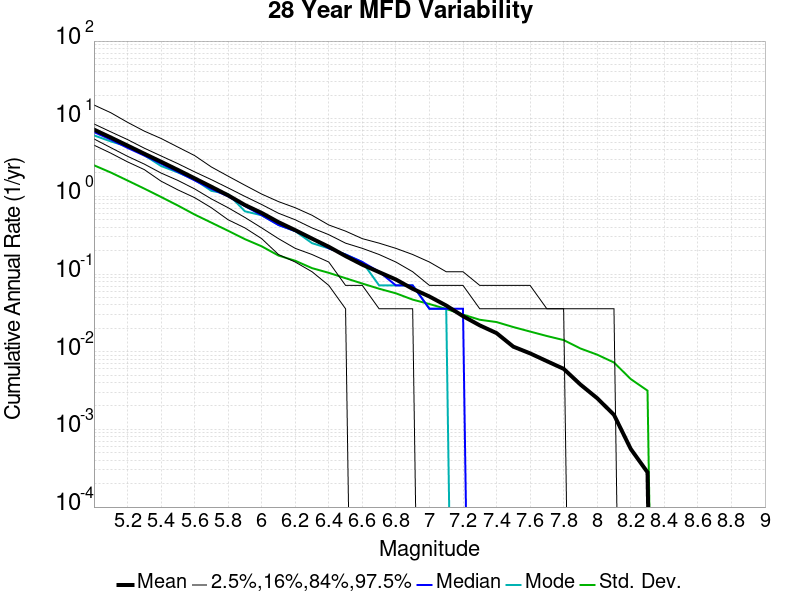

The table this chart was drawn from, first rows:
Magnitude, Mean, Median, Mode, Std. Dev., 2.5 %-ile, 16 %-ile, 84 %-ile, 97.5 %-ile
5.0, 7.25, 6.75, 6.107, 2.517, 4.571, 5.5, 8.571, 15.04
5.1, 5.738, 5.393, 5.107, 2.033, 3.607, 4.25, 6.786, 11.96
5.2, 4.516, 4.214, 4.393, 1.602, 2.786, 3.286, 5.393, 9.0
5.3, 3.545, 3.357, 3.393, 1.26, 2.214, 2.607, 4.179, 6.929
5.4, 2.796, 2.643, 2.464, 0.9837, 1.571, 2.0, 3.321, 5.571
5.5, 2.193, 2.071, 2.036, 0.7636, 1.214, 1.607, 2.643, 4.321
5.6, 1.71, 1.607, 1.643, 0.5845, 0.9643, 1.25, 2.071, 3.357
5.7, 1.332, 1.25, 1.179, 0.4592, 0.7143, 0.9286, 1.643, 2.393
5.8, 1.031, 1.0, 1.071, 0.3607, 0.5, 0.7143, 1.286, 1.821
5.9, 0.7746, 0.75, 0.6429, 0.2814, 0.3929, 0.5357, 1.0, 1.393
6.0, 0.6125, 0.5714, 0.5714, 0.2275, 0.2857, 0.3929, 0.7857, 1.071
6.1, 0.466, 0.4286, 0.4286, 0.1732, 0.1786, 0.2857, 0.6071, 0.8571
6.2, 0.3675, 0.3571, 0.3571, 0.1484, 0.1429, 0.2143, 0.5, 0.7143
6.3, 0.2863, 0.2857, 0.25, 0.1192, 0.1071, 0.1786, 0.3929, 0.5714
6.4, 0.2246, 0.2143, 0.2143, 0.1037, 0.07143, 0.1429, 0.3214, 0.4286
6.5, 0.1704, 0.1786, 0.1786, 0.08842, 0.03571, 0.07143, 0.25, 0.3571
6.6, 0.1321, 0.1429, 0.1429, 0.07545, 0.0, 0.07143, 0.2143, 0.2857
6.7, 0.1059, 0.1071, 0.07143, 0.06474, 0.0, 0.03571, 0.1786, 0.25
6.8, 0.08515, 0.07143, 0.07143, 0.05653, 0.0, 0.03571, 0.1429, 0.2143
6.9, 0.06457, 0.07143, 0.07143, 0.04688, 0.0, 0.03571, 0.1071, 0.1786
7.0, 0.0514, 0.03571, 0.03571, 0.04113, 0.0, 0.0, 0.07143, 0.1429
7.1, 0.03936, 0.03571, 0.03571, 0.03553, 0.0, 0.0, 0.07143, 0.1071
7.2, 0.02871, 0.03571, 0.0, 0.03008, 0.0, 0.0, 0.07143, 0.1071
7.3, 0.02185, 0.0, 0.0, 0.0258, 0.0, 0.0, 0.03571, 0.07143
7.4, 0.01737, 0.0, 0.0, 0.0241, 0.0, 0.0, 0.03571, 0.07143
7.5, 0.01162, 0.0, 0.0, 0.02078, 0.0, 0.0, 0.03571, 0.07143
7.6, 0.009524, 0.0, 0.0, 0.01819, 0.0, 0.0, 0.03571, 0.07143
7.7, 0.007563, 0.0, 0.0, 0.01593, 0.0, 0.0, 0.03571, 0.03571
7.8, 0.006022, 0.0, 0.0, 0.01413, 0.0, 0.0, 0.03571, 0.03571
7.9, 0.003782, 0.0, 0.0, 0.01101, 0.0, 0.0, 0.0, 0.03571
8.0, 0.002521, 0.0, 0.0, 0.009166, 0.0, 0.0, 0.0, 0.03571
8.1, 0.001541, 0.0, 0.0, 0.00727, 0.0, 0.0, 0.0, 0.03571
8.2, 5.602241E-4, 0.0, 0.0, 0.004447, 0.0, 0.0, 0.0, 0.0
8.3, 2.8011206E-4, 0.0, 0.0, 0.003157, 0.0, 0.0, 0.0, 0.0
8.4, 0.0, 0.0, 0.0, 0.0, 0.0, 0.0, 0.0, 0.0
8.5, 0.0, 0.0, 0.0, 0.0, 0.0, 0.0, 0.0, 0.0
8.6, 0.0, 0.0, 0.0, 0.0, 0.0, 0.0, 0.0, 0.0
8.7, 0.0, 0.0, 0.0, 0.0, 0.0, 0.0, 0.0, 0.0
8.8, 0.0, 0.0, 0.0, 0.0, 0.0, 0.0, 0.0, 0.0
8.9, 0.0, 0.0, 0.0, 0.0, 0.0, 0.0, 0.0, 0.0
9.0, 0.0, 0.0, 0.0, 0.0, 0.0, 0.0, 0.0, 0.0
